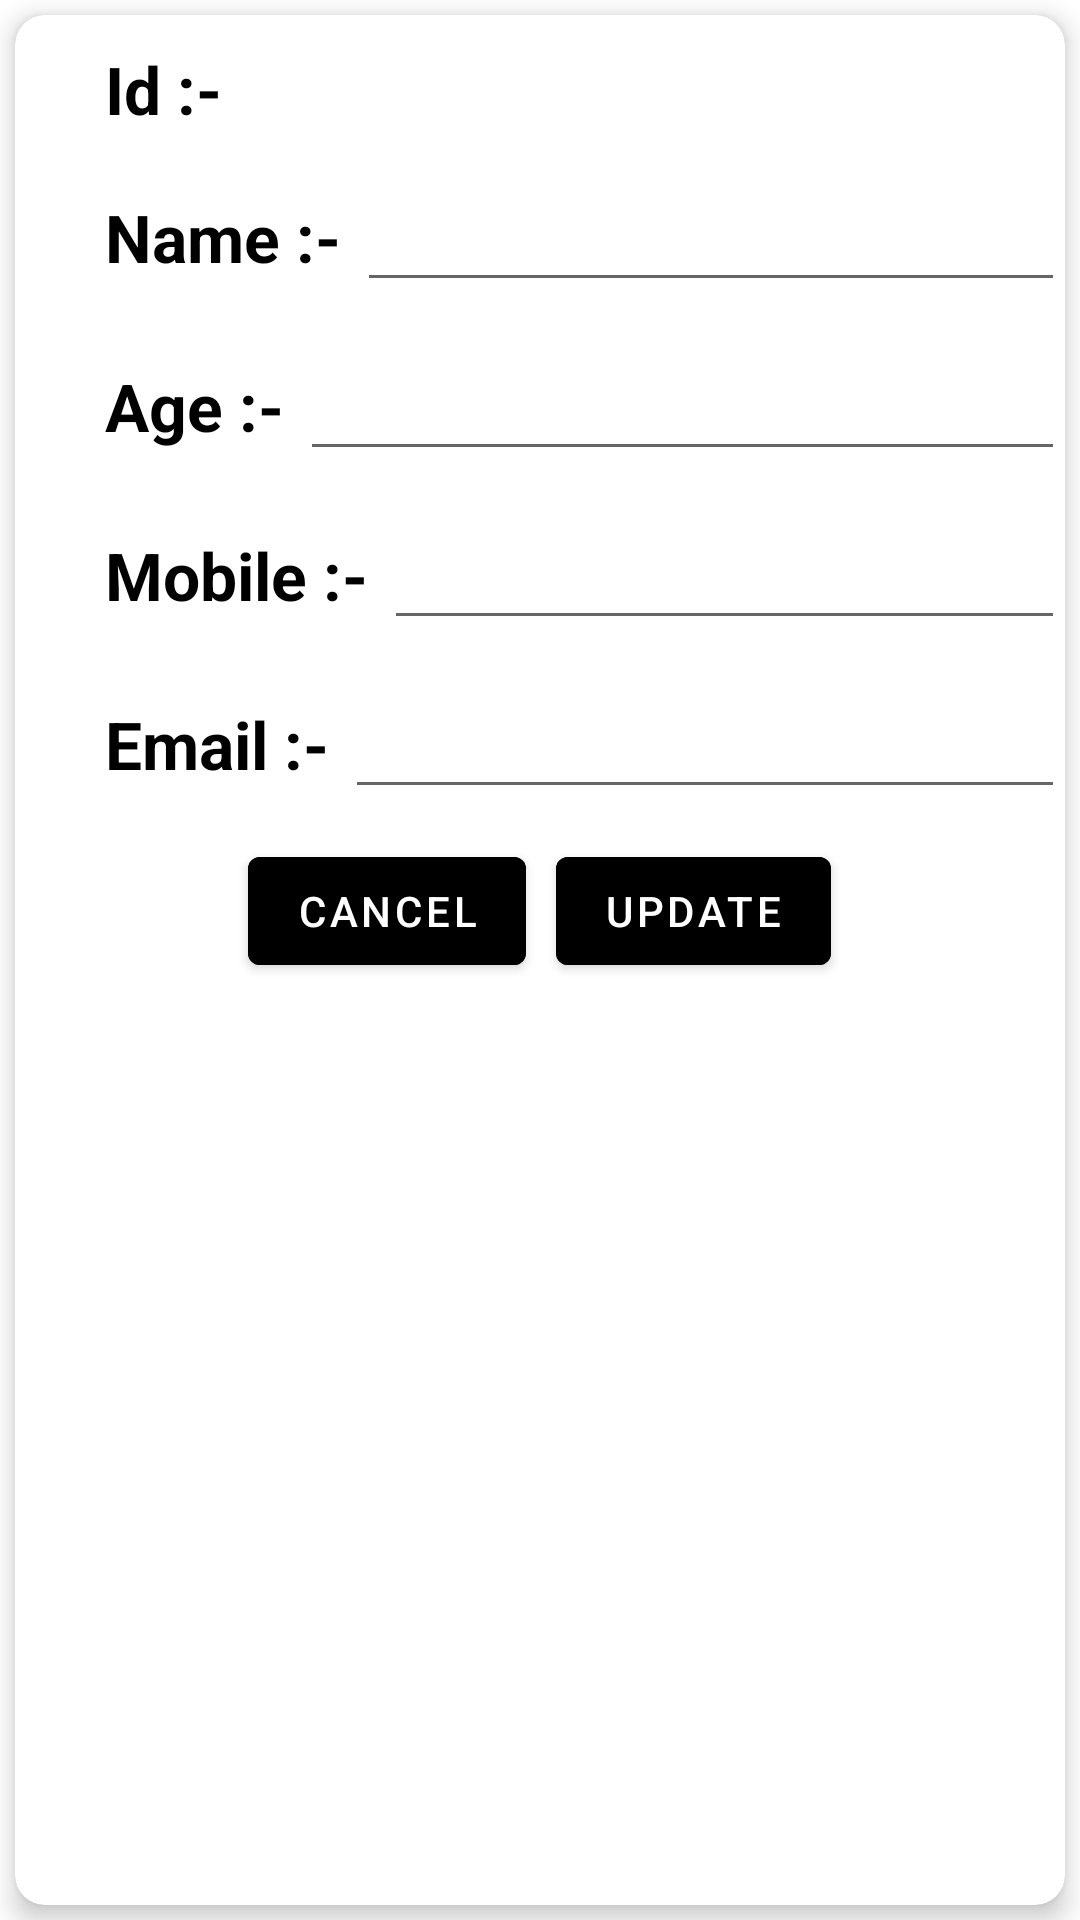

Android layout source for this screen:
<!-- AndroidManifest.xml: application theme Theme.FragmentAndDataBase -->
<!-- res/layout/update_dialog.xml -->
<?xml version="1.0" encoding="utf-8"?>
<LinearLayout xmlns:android="http://schemas.android.com/apk/res/android"
    xmlns:app="http://schemas.android.com/apk/res-auto"
    android:orientation="vertical"
    android:layout_width="300dp"
    android:layout_height="wrap_content">

    <androidx.cardview.widget.CardView
        android:layout_width="match_parent"
        android:layout_height="match_parent"
        android:layout_margin="5dp"
        app:cardCornerRadius="10dp"
        app:cardElevation="5dp">

            <LinearLayout
                android:layout_width="match_parent"
                android:layout_height="wrap_content"
                android:layout_weight="1"
                android:orientation="vertical">


                <LinearLayout
                    android:layout_width="match_parent"
                    android:layout_height="wrap_content"
                    android:layout_marginStart="20dp"
                    android:layout_marginTop="10dp">

                    <TextView
                        android:layout_width="wrap_content"
                        android:layout_height="wrap_content"
                        android:layout_marginStart="10dp"
                        android:text="Id :- "
                        android:textColor="@color/black"
                        android:textSize="22dp"
                        android:textStyle="bold" />

                    <TextView
                        android:id="@+id/id"
                        android:layout_width="match_parent"
                        android:layout_height="wrap_content"
                        android:textColor="@color/black"
                        android:textSize="22dp" />
                </LinearLayout>
                <LinearLayout
                    android:layout_width="match_parent"
                    android:layout_height="wrap_content"
                    android:layout_marginStart="20dp"
                    android:layout_marginTop="10dp">

                    <TextView
                        android:layout_width="wrap_content"
                        android:layout_height="wrap_content"
                        android:layout_marginStart="10dp"
                        android:text="Name :- "
                        android:textColor="@color/black"
                        android:textSize="22dp"
                        android:textStyle="bold" />

                    <EditText
                        android:id="@+id/name"
                        android:layout_width="match_parent"
                        android:layout_height="wrap_content"
                        android:textColor="@color/black"
                        android:textSize="22dp" />
                </LinearLayout>

                <LinearLayout
                    android:layout_width="match_parent"
                    android:layout_height="wrap_content"
                    android:layout_marginStart="20dp"
                    android:layout_marginTop="10dp">

                    <TextView
                        android:layout_width="wrap_content"
                        android:layout_height="wrap_content"
                        android:layout_marginStart="10dp"
                        android:text="Age :- "
                        android:textColor="@color/black"
                        android:textSize="22dp"
                        android:textStyle="bold" />

                    <EditText
                        android:id="@+id/age"
                        android:layout_width="match_parent"
                        android:layout_height="wrap_content"
                        android:textColor="@color/black"
                        android:textSize="22dp" />

                </LinearLayout>

                <LinearLayout
                    android:layout_width="match_parent"
                    android:layout_height="wrap_content"
                    android:layout_marginStart="20dp"
                    android:layout_marginTop="10dp">

                    <TextView
                        android:layout_width="wrap_content"
                        android:layout_height="wrap_content"
                        android:layout_marginStart="10dp"
                        android:text="Mobile :- "
                        android:textColor="@color/black"
                        android:textSize="22dp"
                        android:textStyle="bold" />

                    <EditText
                        android:id="@+id/mobile"
                        android:layout_width="match_parent"
                        android:layout_height="wrap_content"
                        android:textColor="@color/black"
                        android:textSize="22dp" />

                </LinearLayout>

                <LinearLayout
                    android:layout_width="match_parent"
                    android:layout_height="wrap_content"
                    android:layout_marginStart="20dp"
                    android:layout_marginTop="10dp">

                    <TextView
                        android:layout_width="wrap_content"
                        android:layout_height="wrap_content"
                        android:layout_marginStart="10dp"
                        android:text="Email :- "
                        android:textColor="@color/black"
                        android:textSize="22dp"
                        android:textStyle="bold" />

                    <EditText
                        android:id="@+id/email"
                        android:layout_width="match_parent"
                        android:layout_height="wrap_content"
                        android:textColor="@color/black"
                        android:textSize="22dp" />
                </LinearLayout>


                <LinearLayout
                    android:layout_width="match_parent"
                    android:layout_height="wrap_content"
                    android:layout_marginTop="10dp"
                    android:gravity="center">


                    <com.google.android.material.button.MaterialButton
                        android:id="@+id/cancel_update"
                        android:layout_width="wrap_content"
                        android:layout_height="wrap_content"
                        android:text="cancel"
                        android:backgroundTint="@color/black"/>

                    <com.google.android.material.button.MaterialButton
                        android:id="@+id/update"
                        android:layout_width="wrap_content"
                        android:layout_height="wrap_content"
                        android:text="update"
                        android:layout_marginStart="10dp"
                        android:backgroundTint="@color/black"/>

                </LinearLayout>

            </LinearLayout>
    </androidx.cardview.widget.CardView>

</LinearLayout>
<!-- resources referenced by this layout -->
<resources>
  <style name="Theme.FragmentAndDataBase" parent="Theme.MaterialComponents.DayNight.NoActionBar">
          
          <item name="colorPrimary">@color/purple_500</item>
          <item name="colorPrimaryVariant">@color/purple_700</item>
          <item name="colorOnPrimary">@color/white</item>
          
          <item name="colorSecondary">@color/teal_200</item>
          <item name="colorSecondaryVariant">@color/teal_700</item>
          <item name="colorOnSecondary">@color/black</item>
          
          <item name="android:statusBarColor">?attr/colorPrimaryVariant</item>
          
      </style>
  <!-- not gathered from this repository: default colours our renderer supplied (Android Studio template values) -->
  <color name="purple_500">#FF6200EE</color>
  <color name="purple_700">#FF3700B3</color>
  <color name="teal_200">#FF03DAC5</color>
  <color name="teal_700">#FF018786</color>
  <color name="black">#FF000000</color>
  <color name="white">#FFFFFFFF</color>
</resources>
